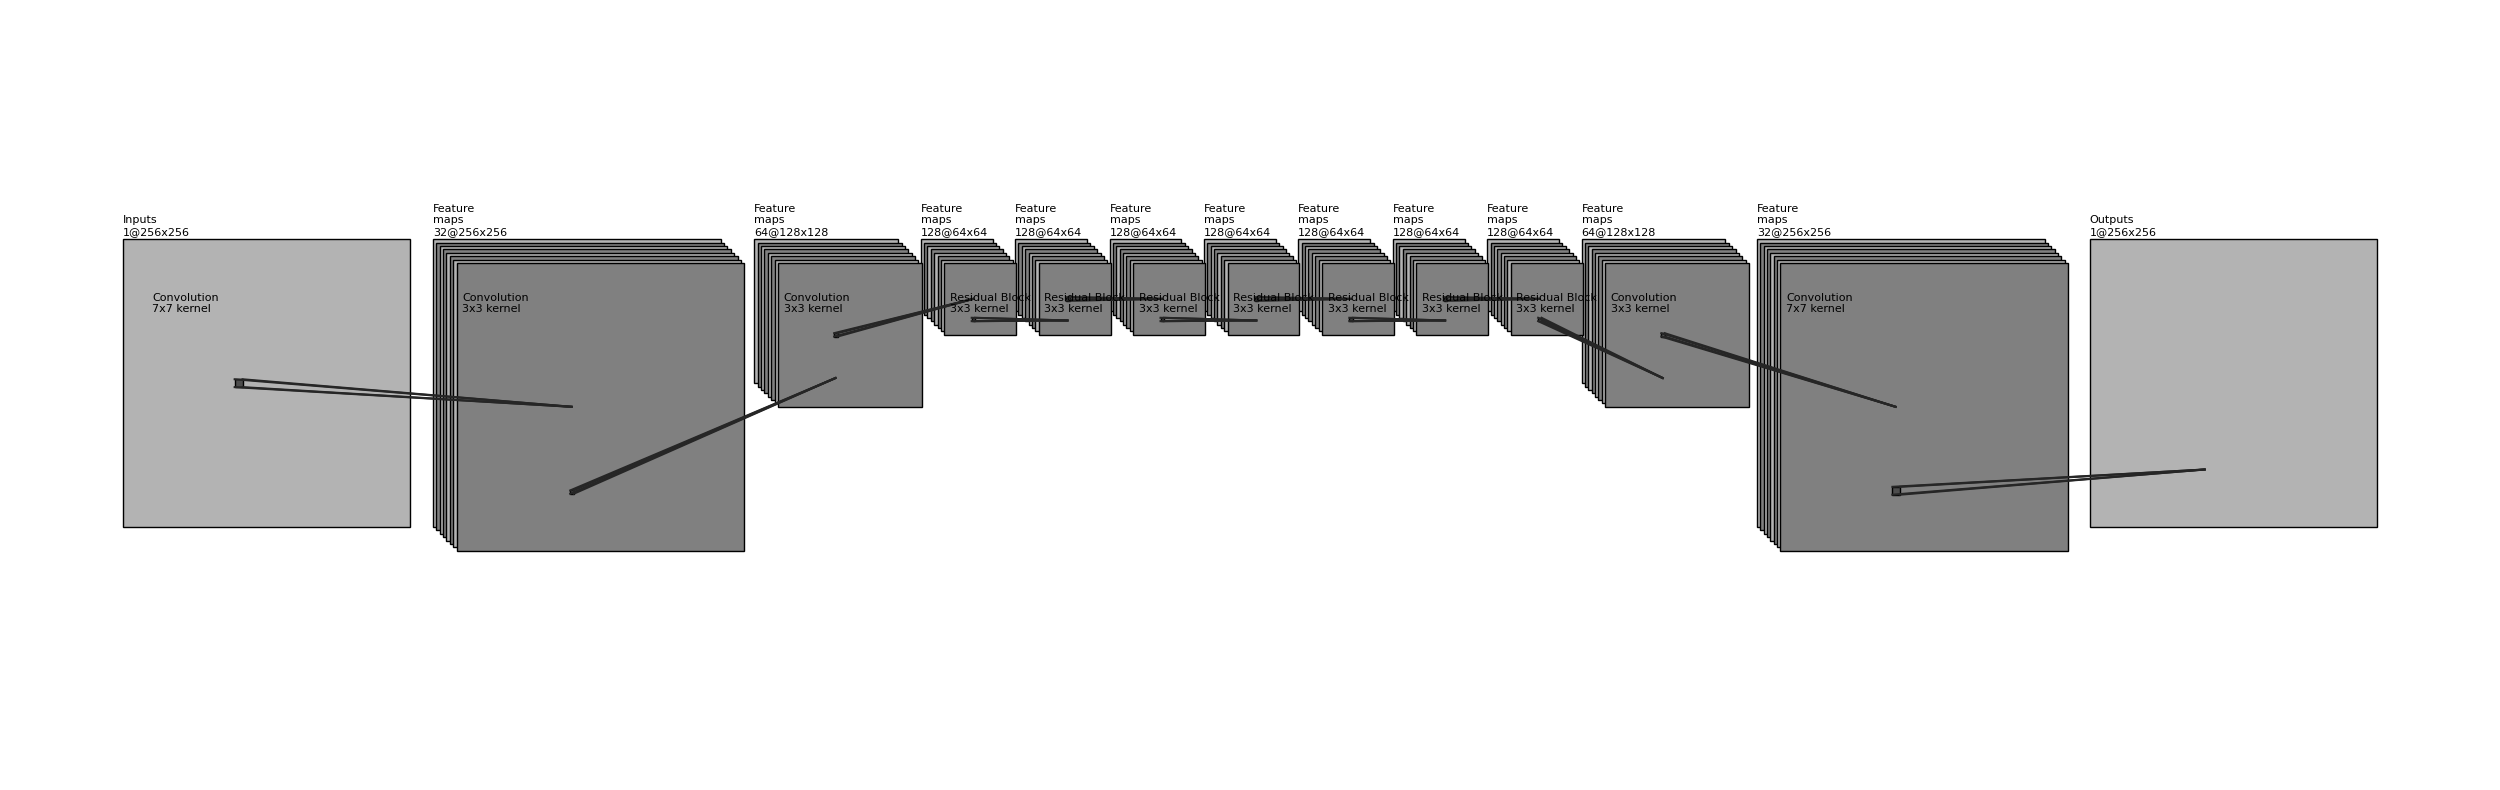

The matplotlib source for this figure:
"""
[redacted]
All rights reserved.

Redistribution and use in source and binary forms, with or without
    modification, are permitted provided that the following conditions are met:

1. Redistributions of source code must retain the above copyright notice, this
    list of conditions and the following disclaimer.

2. Redistributions in binary form must reproduce the above copyright notice,
    this list of conditions and the following disclaimer in the documentation
    and/or other materials provided with the distribution.

3. Neither the name of the copyright holder nor the names of its contributors
    may be used to endorse or promote products derived from this software
    without specific prior written permission.

THIS SOFTWARE IS PROVIDED BY THE COPYRIGHT HOLDERS AND CONTRIBUTORS "AS IS"
    AND ANY EXPRESS OR IMPLIED WARRANTIES, INCLUDING, BUT NOT LIMITED TO, THE
    IMPLIED WARRANTIES OF MERCHANTABILITY AND FITNESS FOR A PARTICULAR PURPOSE
    ARE DISCLAIMED. IN NO EVENT SHALL THE COPYRIGHT HOLDER OR CONTRIBUTORS BE
    LIABLE FOR ANY DIRECT, INDIRECT, INCIDENTAL, SPECIAL, EXEMPLARY, OR
    CONSEQUENTIAL DAMAGES (INCLUDING, BUT NOT LIMITED TO, PROCUREMENT OF
    SUBSTITUTE GOODS OR SERVICES; LOSS OF USE, DATA, OR PROFITS; OR BUSINESS
    INTERRUPTION) HOWEVER CAUSED AND ON ANY THEORY OF LIABILITY, WHETHER IN
    CONTRACT, STRICT LIABILITY, OR TORT (INCLUDING NEGLIGENCE OR OTHERWISE)
    ARISING IN ANY WAY OUT OF THE USE OF THIS SOFTWARE, EVEN IF ADVISED OF THE
    POSSIBILITY OF SUCH DAMAGE.
"""


import os
import numpy as np
import matplotlib.pyplot as plt
plt.rcdefaults()
from matplotlib.lines import Line2D
from matplotlib.patches import Rectangle
from matplotlib.patches import Circle

NumDots = 4
NumConvMax = 8
NumFcMax = 20
White = 1.
Light = 0.7
Medium = 0.5
Dark = 0.3
Darker = 0.15
Black = 0.


def add_layer(patches, colors, size=(24, 24), num=5,
              top_left=[0, 0],
              loc_diff=[3, -3],
              ):
    # add a rectangle
    top_left = np.array(top_left)
    loc_diff = np.array(loc_diff)
    loc_start = top_left - np.array([0, size[0]])
    for ind in range(num):
        patches.append(Rectangle(loc_start + ind * loc_diff, size[1], size[0]))
        if ind % 2:
            colors.append(Medium)
        else:
            colors.append(Light)


def add_layer_with_omission(patches, colors, size=(24, 24),
                            num=5, num_max=8,
                            num_dots=4,
                            top_left=[0, 0],
                            loc_diff=[3, -3],
                            ):
    # add a rectangle
    top_left = np.array(top_left)
    loc_diff = np.array(loc_diff)
    loc_start = top_left - np.array([0, size[0]])
    this_num = min(num, num_max)
    start_omit = (this_num - num_dots) // 2
    end_omit = this_num - start_omit
    start_omit -= 1
    for ind in range(this_num):
        if (num > num_max) and (start_omit < ind < end_omit):
            omit = True
        else:
            omit = False

        if omit:
            patches.append(
                Circle(loc_start + ind * loc_diff + np.array(size) / 2, 0.5))
        else:
            patches.append(Rectangle(loc_start + ind * loc_diff,
                                     size[1], size[0]))

        if omit:
            colors.append(Black)
        elif ind % 2:
            colors.append(Medium)
        else:
            colors.append(Light)


def add_mapping(patches, colors, start_ratio, end_ratio, patch_size, ind_bgn,
                top_left_list, loc_diff_list, num_show_list, size_list):

    start_loc = top_left_list[ind_bgn] \
        + (num_show_list[ind_bgn] - 1) * np.array(loc_diff_list[ind_bgn]) \
        + np.array([start_ratio[0] * (size_list[ind_bgn][1] - patch_size[1]),
                    - start_ratio[1] * (size_list[ind_bgn][0] - patch_size[0])]
                   )




    end_loc = top_left_list[ind_bgn + 1] \
        + (num_show_list[ind_bgn + 1] - 1) * np.array(
            loc_diff_list[ind_bgn + 1]) \
        + np.array([end_ratio[0] * size_list[ind_bgn + 1][1],
                    - end_ratio[1] * size_list[ind_bgn + 1][0]])


    patches.append(Rectangle(start_loc, patch_size[1], -patch_size[0]))
    colors.append(Dark)
    patches.append(Line2D([start_loc[0], end_loc[0]],
                          [start_loc[1], end_loc[1]]))
    colors.append(Darker)
    patches.append(Line2D([start_loc[0] + patch_size[1], end_loc[0]],
                          [start_loc[1], end_loc[1]]))
    colors.append(Darker)
    patches.append(Line2D([start_loc[0], end_loc[0]],
                          [start_loc[1] - patch_size[0], end_loc[1]]))
    colors.append(Darker)
    patches.append(Line2D([start_loc[0] + patch_size[1], end_loc[0]],
                          [start_loc[1] - patch_size[0], end_loc[1]]))
    colors.append(Darker)



def label(xy, text, xy_off=[0, 4]):
    plt.text(xy[0] + xy_off[0], xy[1] + xy_off[1], text,
             family='sans-serif', size=8)


if __name__ == '__main__':

    fc_unit_size = 2
    layer_width = 300
    flag_omit = False
    factor = 4
    patches = []
    colors = []

    fig, ax = plt.subplots()


    ############################
    # conv layers
    size_list = [(256, 256), (256, 256), (128, 128), (64, 64), (64, 64), (64, 64), (64, 64), (64, 64), (64, 64), (64, 64), (128, 128), (256, 256), (256, 256)]
    num_list = [1, 32, 64, 128, 128, 128, 128, 128, 128, 128, 64, 32, 1]
    offset = 20
    x_diff_list = [0, 256+offset, 256+offset+10, 128+offset, 64+offset, 64+offset, 64+offset, 64+offset, 64+offset,64+offset, 64+offset, 126+offset+10,256+offset+offset]
    # size_list = [(32, 32), (18, 18), (10, 10), (6, 6), (4, 4)]
    # size_list = [(32, 32), (18, 18), (10, 10), (6, 6), (4, 4), (2,2)]

    # num_list = [3, 32, 32, 48, 48]
    # num_list = [3, 32, 32, 48, 48, 48]

    # x_diff_list = [0, layer_width, layer_width, layer_width, layer_width, layer_width]
    text_list = ['Inputs'] + ['Feature\nmaps'] * (len(size_list) - 2) +['Outputs']
    loc_diff_list = [[3, -3]] * len(size_list)

    num_show_list = list(map(min, num_list, [NumConvMax] * len(num_list)))
    top_left_list = np.c_[np.cumsum(x_diff_list), np.zeros(len(x_diff_list))]

    for ind in range(len(size_list)-1,-1,-1):
        if flag_omit:
            add_layer_with_omission(patches, colors, size=size_list[ind],
                                    num=num_list[ind],
                                    num_max=NumConvMax,
                                    num_dots=NumDots,
                                    top_left=top_left_list[ind],
                                    loc_diff=loc_diff_list[ind])
        else:
            add_layer(patches, colors, size=size_list[ind],
                      num=num_show_list[ind],
                      top_left=top_left_list[ind], loc_diff=loc_diff_list[ind])
        label(top_left_list[ind], text_list[ind] + '\n{}@{}x{}'.format(
            num_list[ind], size_list[ind][0], size_list[ind][1]))

    ############################
    # in between layers
    start_ratio_list = [[0.4, 0.5], [0.4, 0.8], [0.4, 0.5], [0.4, 0.8], [0.4, 0.5], [0.4, 0.8], [0.4, 0.5], [0.4, 0.8],[0.4, 0.5], [0.4, 0.8], [0.4, 0.5], [0.4, 0.8]]
    end_ratio_list = [[0.4, 0.5], [0.4, 0.8], [0.4, 0.5], [0.4, 0.8], [0.4, 0.5], [0.4, 0.8], [0.4, 0.5], [0.4, 0.8], [0.4, 0.5], [0.4, 0.8], [0.4, 0.5], [0.4, 0.8]]
    patch_size_list = [(7, 7), (3, 3), (3, 3), (3, 3), (3, 3), (3, 3), (3, 3), (3, 3), (3, 3), (3, 3), (3,3), (7,7)]
    # start_ratio_list = [[0.4, 0.5], [0.4, 0.8], [0.4, 0.5], [0.4, 0.8], [0.4, 0.5]]
    # end_ratio_list = [[0.4, 0.5], [0.4, 0.8], [0.4, 0.5], [0.4, 0.8], [0.4, 0.5]]
    # patch_size_list = [(5, 5), (2, 2), (5, 5), (2, 2), (2, 2)]
    ind_bgn_list = range(len(patch_size_list))
    text_list = ['Convolution', 'Convolution', 'Convolution', 'Residual Block','Residual Block','Residual Block','Residual Block','Residual Block','Residual Block','Residual Block','Convolution', 'Convolution', 'Convolution']
    # text_list = ['Convolution', 'Max-pooling', 'Convolution', 'Max-pooling', 'Convolution']
    for ind in range(len(patch_size_list)):
        add_mapping(
            patches, colors, start_ratio_list[ind], end_ratio_list[ind],
            patch_size_list[ind], ind,
            top_left_list, loc_diff_list, num_show_list, size_list)
        label(top_left_list[ind], text_list[ind] + '\n{}x{} kernel'.format(
            patch_size_list[ind][0], patch_size_list[ind][1]), xy_off=[26, -65]
        )


    # ############################
    # # fully connected layers
    # size_list = [(fc_unit_size, fc_unit_size)] * 3
    # num_list = [768, 500, 2]
    # num_show_list = list(map(min, num_list, [NumFcMax] * len(num_list)))
    # x_diff_list = [sum(x_diff_list) + layer_width, layer_width, layer_width]
    # top_left_list = np.c_[np.cumsum(x_diff_list), np.zeros(len(x_diff_list))]
    # loc_diff_list = [[fc_unit_size, -fc_unit_size]] * len(top_left_list)
    # text_list = ['Hidden\nunits'] * (len(size_list) - 1) + ['Outputs']
    #
    # for ind in range(len(size_list)):
    #     if flag_omit:
    #         add_layer_with_omission(patches, colors, size=size_list[ind],
    #                                 num=num_list[ind],
    #                                 num_max=NumFcMax,
    #                                 num_dots=NumDots,
    #                                 top_left=top_left_list[ind],
    #                                 loc_diff=loc_diff_list[ind])
    #     else:
    #         add_layer(patches, colors, size=size_list[ind],
    #                   num=num_show_list[ind],
    #                   top_left=top_left_list[ind],
    #                   loc_diff=loc_diff_list[ind])
    #     label(top_left_list[ind], text_list[ind] + '\n{}'.format(
    #         num_list[ind]))
    #
    # text_list = ['Flatten\n', 'Fully\nconnected', 'Fully\nconnected']
    #
    # for ind in range(len(size_list)):
    #     label(top_left_list[ind], text_list[ind], xy_off=[-10, -65])

    ############################
    for patch, color in zip(patches, colors):
        patch.set_color(color * np.ones(3))
        if isinstance(patch, Line2D):
            ax.add_line(patch)
        else:
            patch.set_edgecolor(Black * np.ones(3))
            ax.add_patch(patch)

    plt.tight_layout()
    plt.axis('equal')
    plt.axis('off')
    plt.show()

    fig.set_size_inches(8*factor, 2.5*factor)

    fig_dir = './'
    fig_ext = '.png'
    fig.show()
    fig.savefig(os.path.join(fig_dir, 'convnet_fig1' + fig_ext),
                bbox_inches='tight', pad_inches=0)
fig.savefig(os.path.join(fig_dir, 'convnet_fig1' + '.pdf'),
                bbox_inches='tight', pad_inches=0, dpi=1200)